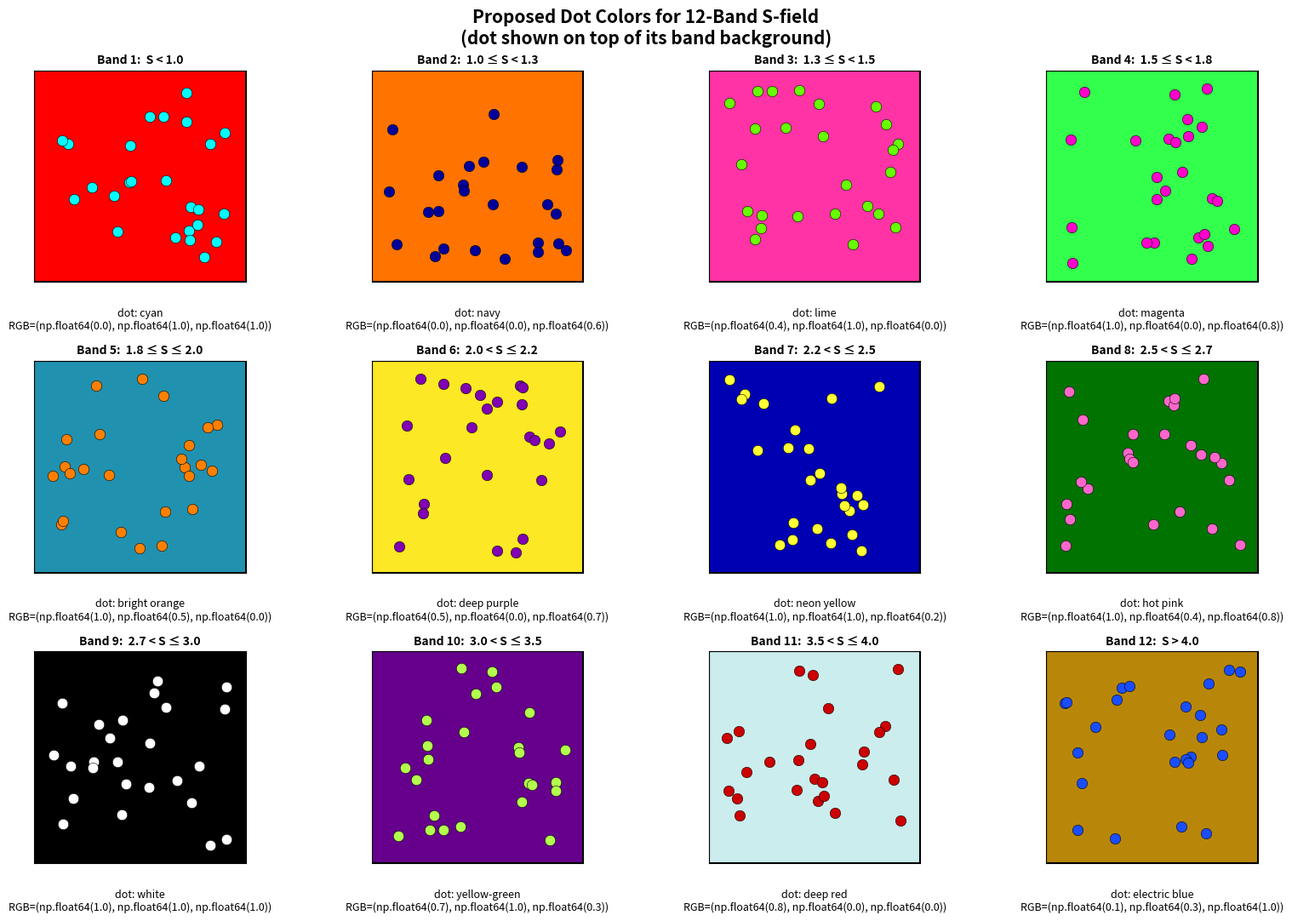

Write Python code to recreate this figure. (Note: this script raises an exception after producing the figure.)
#!/usr/bin/env python3
"""Visualize proposed dot colors for each S-band, shown against their band backgrounds."""

import numpy as np
import matplotlib.pyplot as plt
import matplotlib.patches as mpatches

# Band background colors (current 12-band scheme)
band_cmap = np.array([
    [1.00, 0.00, 0.00],   # 1: bright red
    [1.00, 0.45, 0.00],   # 2: orange-red
    [1.00, 0.20, 0.65],   # 3: hot pink
    [0.20, 1.00, 0.30],   # 4: bright green
    [0.13, 0.57, 0.69],   # 5: dark teal
    [0.99, 0.91, 0.14],   # 6: yellow
    [0.00, 0.00, 0.70],   # 7: dark blue
    [0.00, 0.45, 0.00],   # 8: dark green
    [0.00, 0.00, 0.00],   # 9: black
    [0.40, 0.00, 0.55],   # 10: dark purple
    [0.80, 0.93, 0.93],   # 11: eggshell blue
    [0.72, 0.53, 0.04],   # 12: deep goldenrod
])

# Proposed dot colors -- each chosen to CONTRAST with its band background
dot_cmap = np.array([
    [0.00, 1.00, 1.00],   # 1: cyan         on red bg
    [0.00, 0.00, 0.60],   # 2: navy         on orange-red bg
    [0.40, 1.00, 0.00],   # 3: lime         on hot pink bg
    [1.00, 0.00, 0.80],   # 4: magenta      on green bg
    [1.00, 0.50, 0.00],   # 5: bright orange on teal bg
    [0.50, 0.00, 0.70],   # 6: deep purple  on yellow bg
    [1.00, 1.00, 0.20],   # 7: neon yellow  on dark blue bg
    [1.00, 0.40, 0.80],   # 8: hot pink     on dark green bg
    [1.00, 1.00, 1.00],   # 9: white        on black bg
    [0.70, 1.00, 0.30],   # 10: yellow-green on purple bg
    [0.80, 0.00, 0.00],   # 11: deep red    on eggshell blue bg
    [0.10, 0.30, 1.00],   # 12: electric blue on goldenrod bg
])

s_ranges = [
    'S < 1.0', '1.0 ≤ S < 1.3', '1.3 ≤ S < 1.5',
    '1.5 ≤ S < 1.8', '1.8 ≤ S ≤ 2.0', '2.0 < S ≤ 2.2',
    '2.2 < S ≤ 2.5', '2.5 < S ≤ 2.7', '2.7 < S ≤ 3.0',
    '3.0 < S ≤ 3.5', '3.5 < S ≤ 4.0', 'S > 4.0',
]

dot_names = [
    'cyan', 'navy', 'lime', 'magenta',
    'bright orange', 'deep purple', 'neon yellow', 'hot pink',
    'white', 'yellow-green', 'deep red', 'electric blue',
]

# Create figure: each row shows the band bg + dot color overlaid
fig, axes = plt.subplots(3, 4, figsize=(16, 11))
fig.suptitle('Proposed Dot Colors for 12-Band S-field\n(dot shown on top of its band background)',
             fontsize=15, fontweight='bold')

for idx, (ax, bgcolor, dotcolor, srange, dname) in enumerate(
        zip(axes.flat, band_cmap, dot_cmap, s_ranges, dot_names)):
    # paint background = band color
    ax.add_patch(mpatches.Rectangle((0, 0), 1, 1, facecolor=bgcolor, edgecolor='black', linewidth=1.5))
    # scatter sample dots in the cell
    rng = np.random.default_rng(42 + idx)
    n_dots = 25
    xs = rng.uniform(0.08, 0.92, n_dots)
    ys = rng.uniform(0.08, 0.92, n_dots)
    ax.scatter(xs, ys, s=80, c=[dotcolor], edgecolors='black', linewidths=0.4, zorder=5)
    ax.set_xlim(0, 1); ax.set_ylim(0, 1); ax.set_aspect('equal')
    ax.set_xticks([]); ax.set_yticks([])
    ax.set_title(f'Band {idx+1}:  {srange}', fontweight='bold', fontsize=10)
    ax.text(0.5, -0.12, f'dot: {dname}\nRGB={tuple(round(v,2) for v in dotcolor)}',
            ha='center', va='top', transform=ax.transAxes, fontsize=9)

plt.tight_layout()
plt.savefig('/home/user/Kick-drift-LSVD/dot_color_proposal.png', dpi=150, bbox_inches='tight')
print("Saved dot color proposal to dot_color_proposal.png")

# Second figure: just the 12 dot colors as swatches (so you can see them isolated)
fig2, axes2 = plt.subplots(3, 4, figsize=(14, 9))
fig2.suptitle('Proposed Dot Colors -- Isolated Swatches', fontsize=15, fontweight='bold')

for idx, (ax, dotcolor, srange, dname) in enumerate(
        zip(axes2.flat, dot_cmap, s_ranges, dot_names)):
    ax.add_patch(mpatches.Rectangle((0, 0), 1, 1, facecolor=dotcolor, edgecolor='black', linewidth=2))
    ax.set_xlim(0, 1); ax.set_ylim(0, 1); ax.set_aspect('equal')
    ax.set_xticks([]); ax.set_yticks([])
    ax.set_title(f'Band {idx+1}: {dname}', fontweight='bold', fontsize=11)
    ax.text(0.5, -0.18, f'{srange}\nRGB={tuple(round(v,2) for v in dotcolor)}',
            ha='center', va='top', transform=ax.transAxes, fontsize=10)

plt.tight_layout()
plt.savefig('/home/user/Kick-drift-LSVD/dot_color_swatches.png', dpi=150, bbox_inches='tight')
print("Saved dot color swatches to dot_color_swatches.png")
